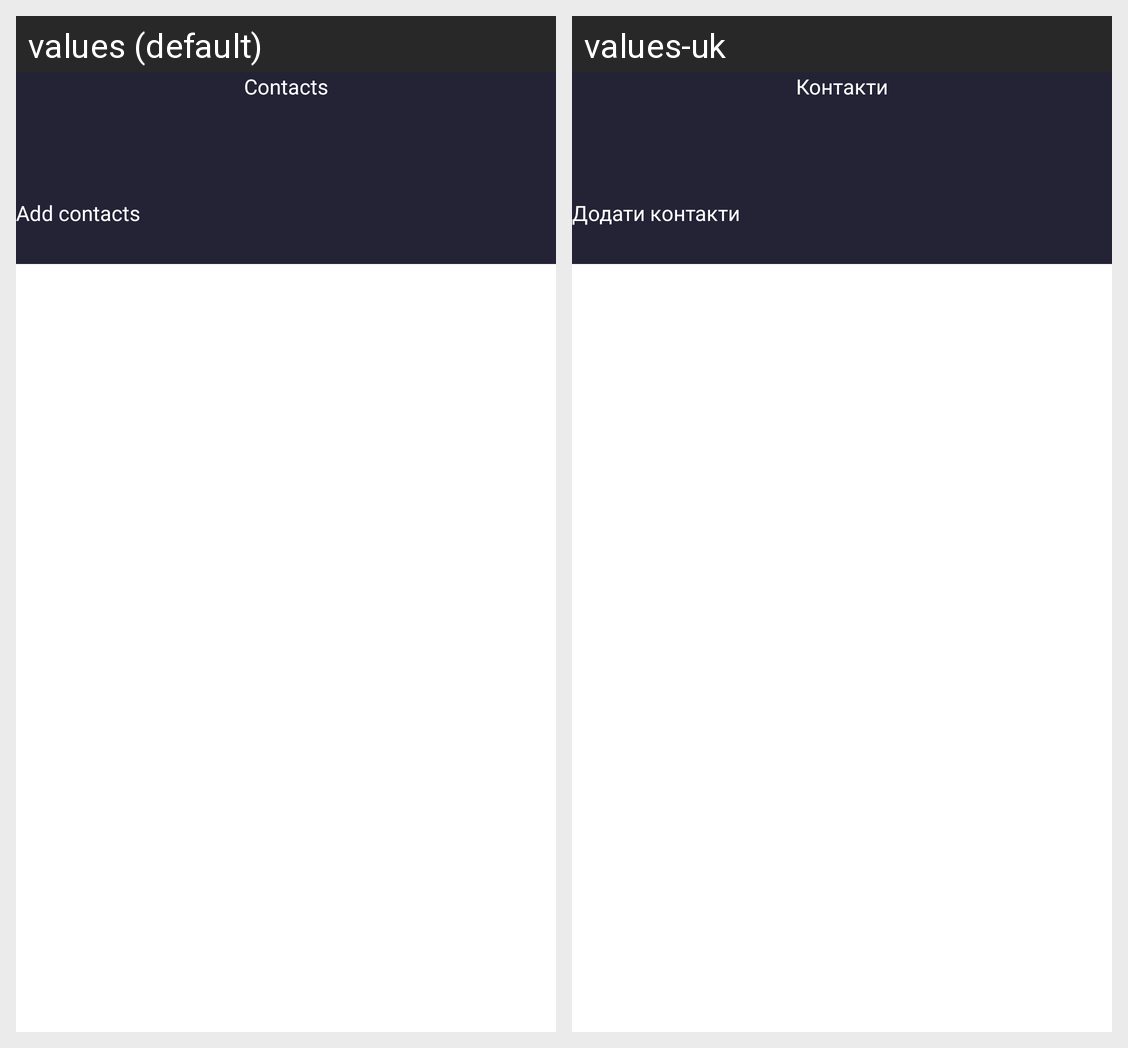

Translations of the strings shown on this Android screen, per locale in the grid:
Android screen res/layout/fragment_contacts.xml rendered under 2 locales, left to right: values (default), values-uk. Device: Nexus 5 (rendered at 1080×1920; each locale shown at half size, 540×960, under a caption strip naming it); theme Theme.Task_3.
Strings drawn on this screen, with the default value and each locale's value (text and hints the layout hard-codes, and strings that could not be matched under every locale, appear in the picture but are not listed):

contacts
  values: Contacts
  values-uk: Контакти

add_contacts
  values: Add contacts
  values-uk: Додати контакти
